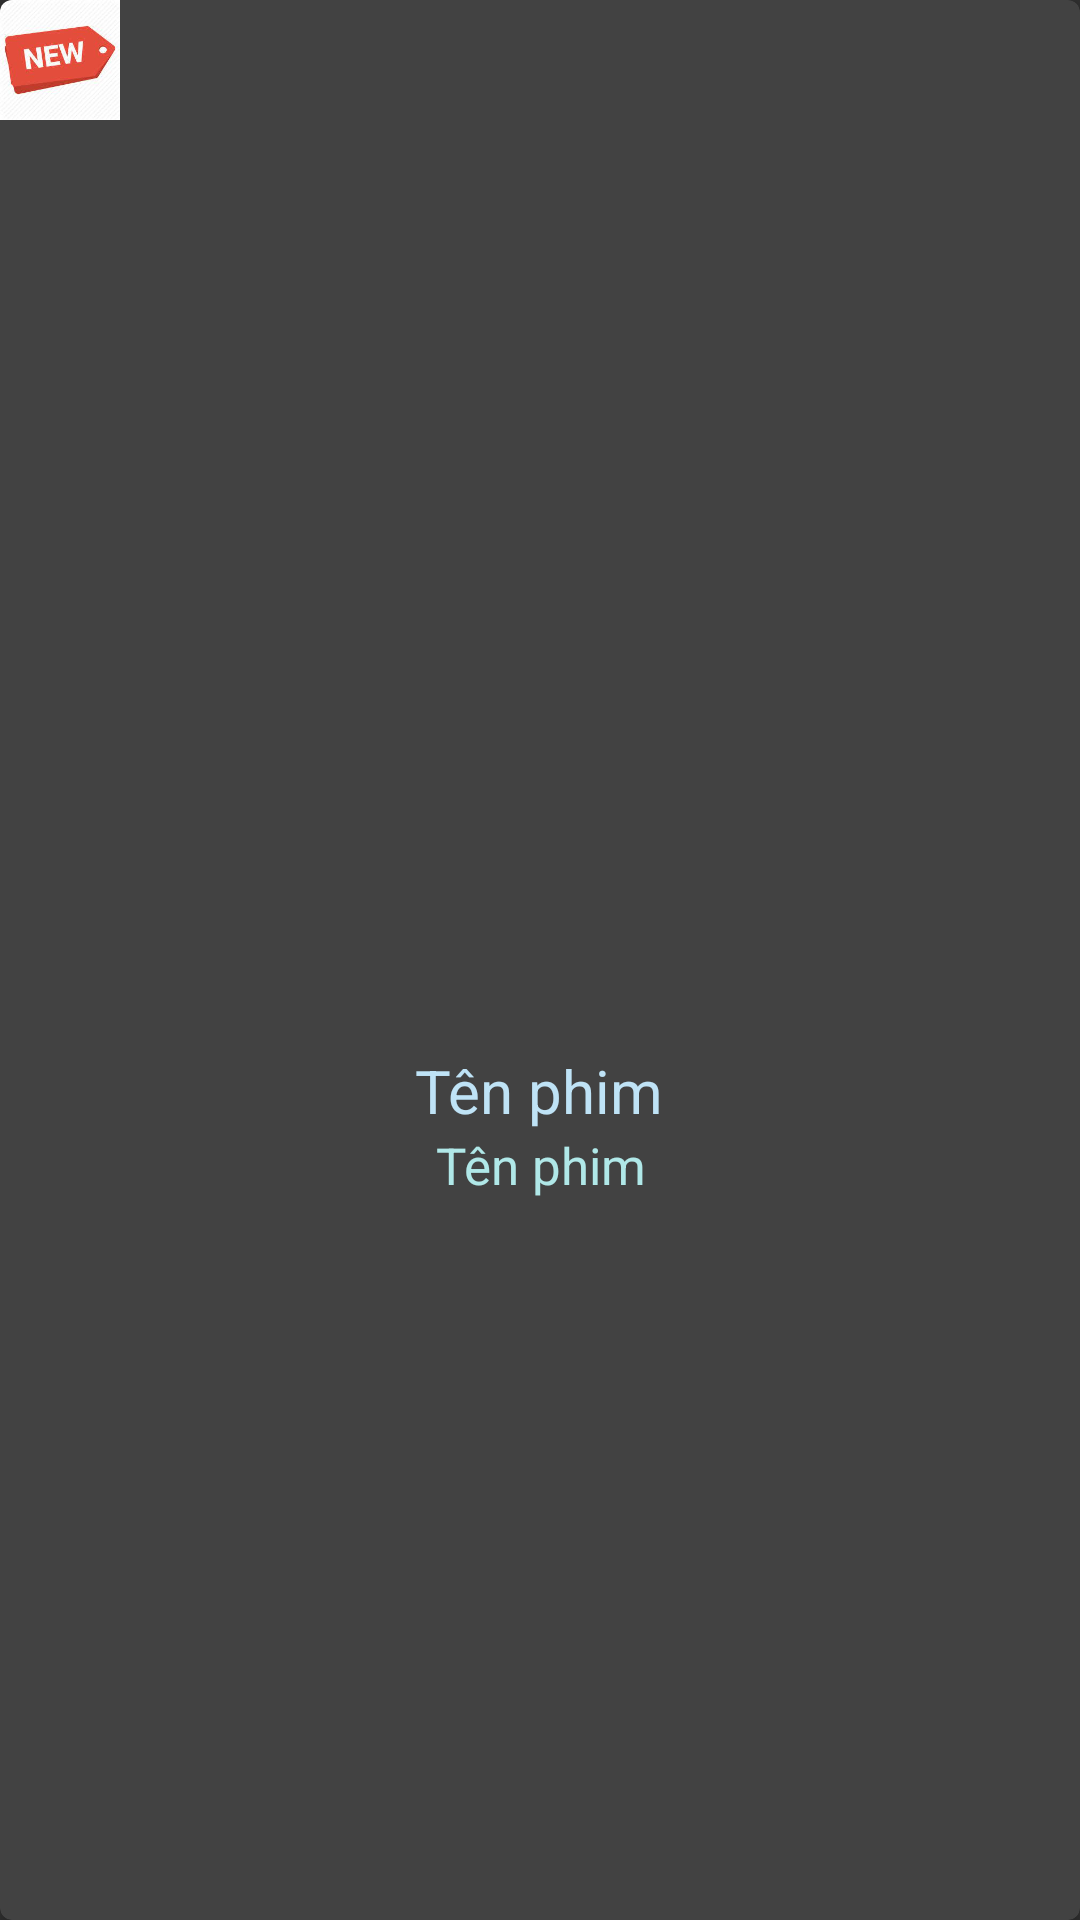

Here is an Android app screen rendered from its layout file. Give the layout XML and the strings, colors and styles it references.
<!-- AndroidManifest.xml: application theme Theme.Movie -->
<!-- res/layout/dong_phimmoinhat.xml -->
<?xml version="1.0" encoding="utf-8"?>
<LinearLayout xmlns:android="http://schemas.android.com/apk/res/android"
    android:layout_width="match_parent"
    android:layout_height="match_parent"
    android:orientation="vertical"
    xmlns:app="http://schemas.android.com/apk/res-auto">
<androidx.cardview.widget.CardView
    android:id="@+id/carview"
    app:cardCornerRadius="4dp"
    android:layout_width="match_parent"
    android:layout_height="match_parent">
    <FrameLayout
        android:layout_width="match_parent"
        android:layout_height="match_parent">
        <ImageView
            android:src="@drawable/iconnew1"
            android:layout_gravity="top|left"
            android:layout_width="40dp"
            android:layout_height="40dp"/>
        <LinearLayout
            android:gravity="center"
            android:layout_gravity="center"
            android:orientation="vertical"
            android:layout_width="match_parent"
            android:layout_height="wrap_content">
            <ImageView
                android:layout_margin="5dp"
                android:id="@+id/imgviewphim"
                android:layout_width="100dp"
                android:layout_height="100dp"/>
            <TextView
                android:gravity="center"
                android:textColor="#BFE3F6"
                android:text="Tên phim"
                android:textSize="20sp"
                android:id="@+id/textviewtenphim"
                android:layout_width="wrap_content"
                android:layout_height="wrap_content"/>
            <TextView
                android:gravity="center"
                android:textColor="#B0E8E8"
                android:text="Tên phim"
                android:textSize="17sp"
                android:id="@+id/textviewgiaphim"
                android:layout_width="wrap_content"
                android:layout_height="wrap_content"/>

        </LinearLayout>
    </FrameLayout>
</androidx.cardview.widget.CardView>
</LinearLayout>
<!-- resources referenced by this layout -->
<resources>
  <!-- drawable iconnew1: png bitmap (drawable, 5868 bytes) -->
  <style name="Theme.Movie" parent="Theme.AppCompat.NoActionBar">
          
          <item name="colorPrimary">@color/purple_500</item>
          <item name="colorPrimaryVariant">@color/purple_700</item>
          <item name="colorOnPrimary">@color/white</item>
          
          <item name="colorSecondary">@color/teal_200</item>
          <item name="colorSecondaryVariant">@color/teal_700</item>
          <item name="colorOnSecondary">@color/black</item>
          
          <item name="android:statusBarColor" tools:targetApi="l">?attr/colorPrimaryVariant</item>
          
      </style>
  <!-- not gathered from this repository: default colours our renderer supplied (Android Studio template values) -->
  <color name="purple_500">#FF6200EE</color>
  <color name="purple_700">#FF3700B3</color>
  <color name="teal_200">#FF03DAC5</color>
  <color name="teal_700">#FF018786</color>
  <color name="black">#FF000000</color>
  <color name="white">#FFFFFFFF</color>
</resources>
